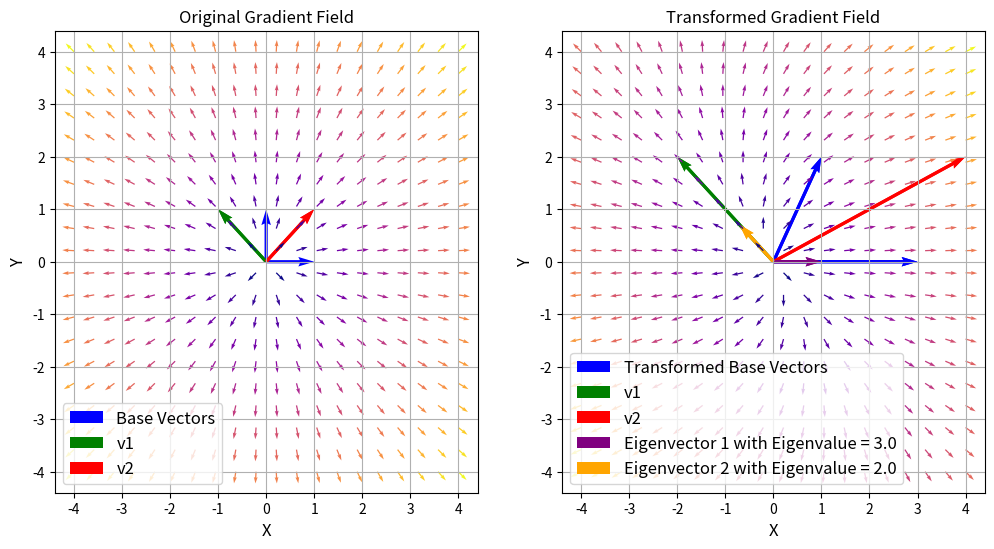

Recreate this plot in Python.
import numpy as np
import matplotlib.pyplot as plt


# Define the gradient of the function
def gradient_field(x, y):
    dx = 2 * x
    dy = 2 * y
    return dx, dy


number_of_points = 20

# Base vectors of the grid
origin = np.zeros(2)
base = np.array([[1, 0], [0, 1]])

v1 = np.array([[-1], [1]])
v2 = np.array([[1], [1]])

# Generate grid points
x = np.linspace(-4, 4, number_of_points)
y = np.linspace(-4, 4, number_of_points)
X, Y = np.meshgrid(x, y)

# Compute gradient at each point
DX, DY = gradient_field(X, Y)
magnitude = np.sqrt(DX**2 + DY**2)


# Define transformation matrix
transformation_matrix = np.array([[3, 1], [0, 2]])
# transformation_matrix = np.array([[1, -1], [1, 1]])

print(transformation_matrix)

# Apply linear transformation
transformed_vectors = transformation_matrix @ np.vstack([DX.flatten(), DY.flatten()])

# Reshape transformed vectors back to original shape
transformed_DX = transformed_vectors[0, :].reshape(X.shape)
transformed_DY = transformed_vectors[1, :].reshape(Y.shape)

# magnitude_transformed = np.sqrt(transformed_DX**2 + transformed_DY**2)
magnitude_transformed = np.linalg.norm(transformed_vectors, axis=0).reshape(X.shape)

transformed_base = transformation_matrix @ base
v1_trans = transformation_matrix @ v1
v2_trans = transformation_matrix @ v2


# Compute eigenvectors and eigenvalues
eigenvalue, eigenvector = np.linalg.eig(transformation_matrix)
print(f"Eigenvalues: {eigenvalue} \n Eigenvectors: {eigenvector}")


fig = plt.figure(figsize=(12, 6))
axes = fig.add_subplot(1, 2, 1)
axes.quiver(
    origin,
    origin,
    base[:, 0],
    base[:, 1],
    color="b",
    scale=1,
    scale_units="xy",
    angles="xy",
    label="Base Vectors",
)
axes.quiver(
    origin,
    origin,
    v1[0],
    v1[1],
    color="g",
    scale=1,
    scale_units="xy",
    angles="xy",
    label="v1",
)
axes.quiver(
    origin,
    origin,
    v2[0],
    v2[1],
    color="r",
    scale=1,
    scale_units="xy",
    angles="xy",
    label="v2",
)

vf = axes.quiver(
    X,
    Y,
    DX / magnitude,
    DY / magnitude,
    magnitude,
    cmap="plasma",
    # scale=None,
    # cmap="viridis",
)
axes.set_xlabel("X", fontsize=12)
axes.set_ylabel("Y", fontsize=12)
axes.set_title("Original Gradient Field", fontsize=12)
axes.legend(loc="lower left", fontsize=12)
axes.grid()

# Plot the transformed gradient field
axes = fig.add_subplot(1, 2, 2)
axes.quiver(
    origin,
    origin,
    transformed_base[0, 0],
    transformed_base[1, 0],
    color="b",
    scale=1,
    scale_units="xy",
    angles="xy",
)

axes.quiver(
    origin,
    origin,
    transformed_base[0, 1],
    transformed_base[1, 1],
    color="b",
    scale=1,
    scale_units="xy",
    angles="xy",
    label="Transformed Base Vectors",
)


colors = ["purple", "orange"]

axes.quiver(
    origin,
    origin,
    v1_trans[0],
    v1_trans[1],
    color="g",
    scale=1,
    scale_units="xy",
    angles="xy",
    label="v1",
)
axes.quiver(
    origin,
    origin,
    v2_trans[0],
    v2_trans[1],
    color="r",
    scale=1,
    scale_units="xy",
    angles="xy",
    label="v2",
)

# Plot each eigenvector with its respective color and label
for i in range(len(eigenvalue)):
    axes.quiver(
        origin,
        origin,
        eigenvector[0, i],
        eigenvector[1, i],
        color=colors[i],
        scale=1,
        scale_units="xy",
        angles="xy",
        label=f"Eigenvector {i+1} with Eigenvalue = {eigenvalue[i]:.1f}",
    )
t_vf = axes.quiver(
    X,
    Y,
    transformed_DX / magnitude_transformed,
    transformed_DY / magnitude_transformed,
    magnitude_transformed,
    cmap="plasma",
    # scale=None,
    # scale_units="xy"
)
axes.set_xlabel("X", fontsize=12)
axes.set_ylabel("Y", fontsize=12)
axes.set_title("Transformed Gradient Field", fontsize=12)
axes.legend(loc="lower left", fontsize=12)
axes.grid()

# plt.savefig("gradient_field.png")
# plt.savefig("notes/mediaFiles/gradient_field.png")
plt.show()


#$META type "standard"
#$META title "Vektorfelder und Eigenvektoren"
#$VARIABLETEST variables
#$TESTVAR v1_trans
#$TESTVAR v2_trans
